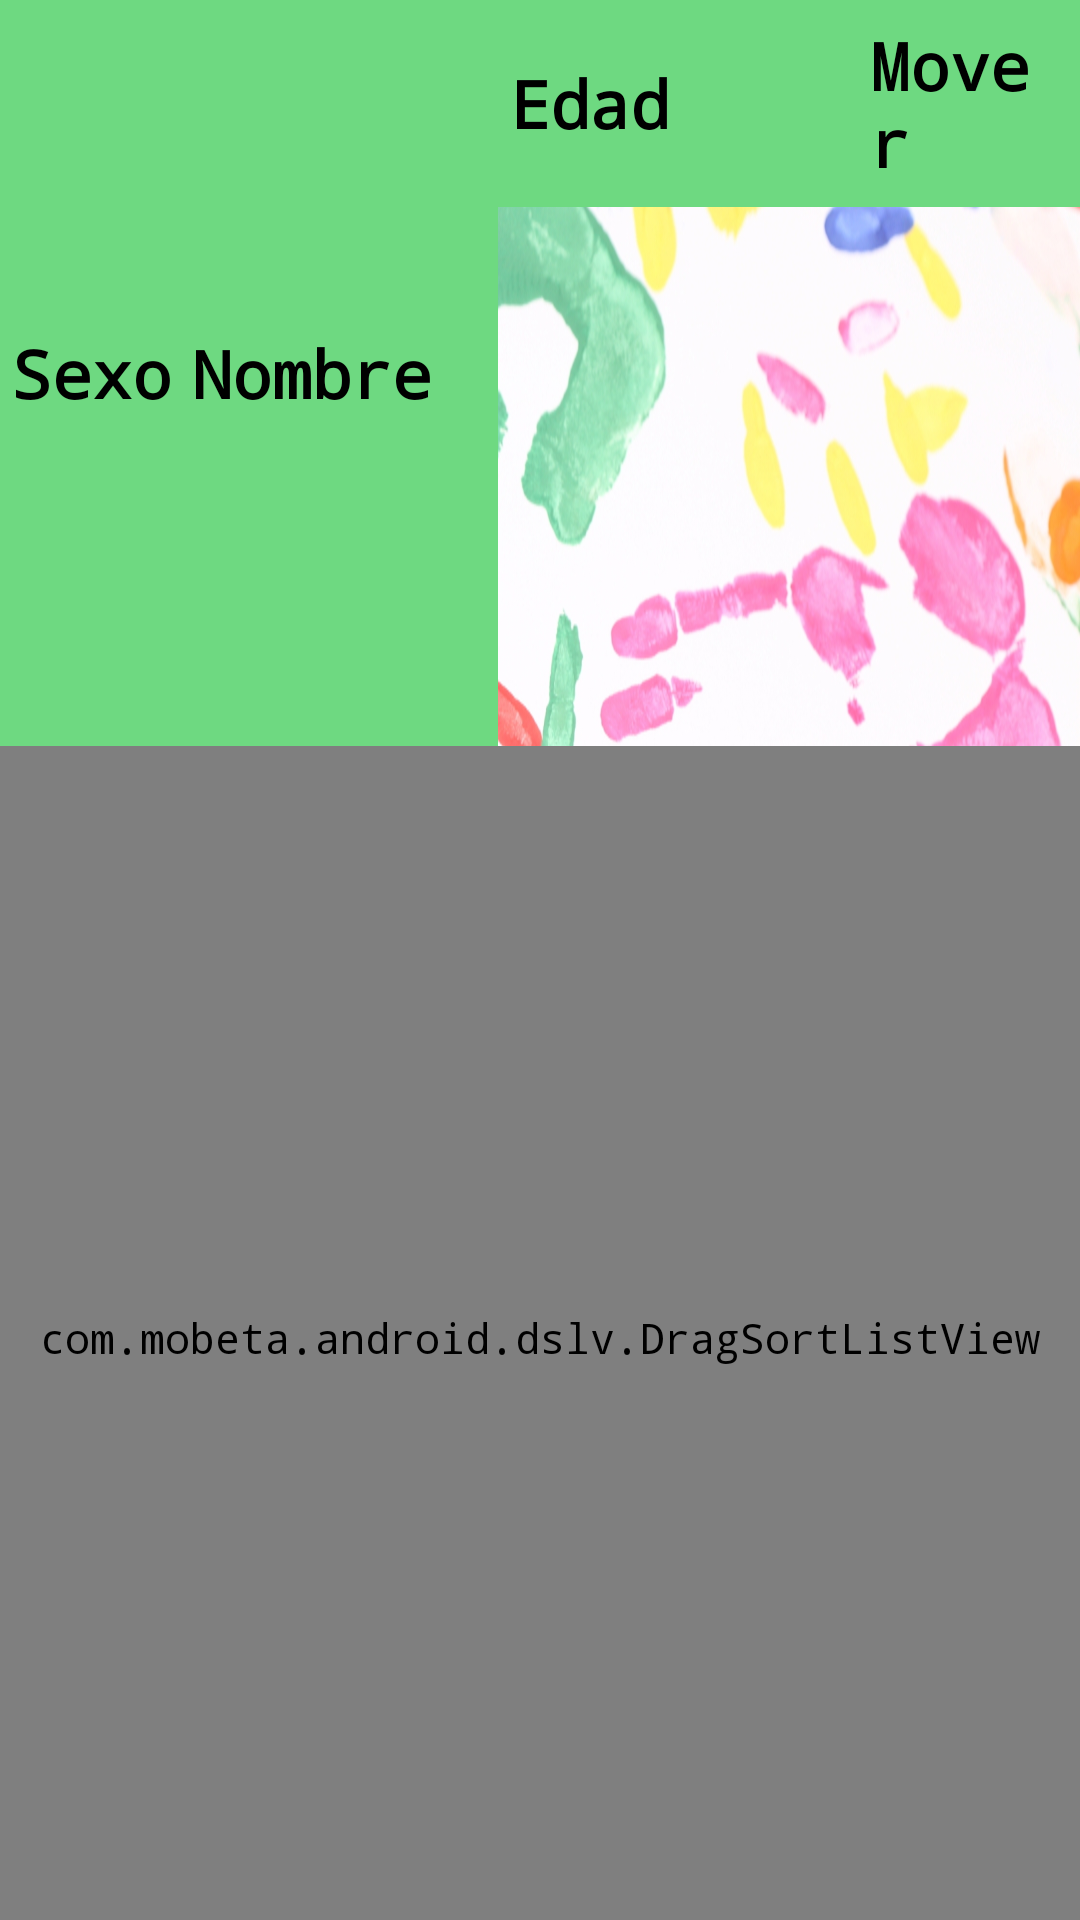

Here is an Android app screen rendered from its layout file. Give the layout XML and the strings, colors and styles it references.
<!-- AndroidManifest.xml: application theme AppTheme -->
<!-- res/layout/gestion_alumnos.xml -->
<RelativeLayout xmlns:android="http://schemas.android.com/apk/res/android"
    xmlns:tools="http://schemas.android.com/tools"
    xmlns:app="http://schemas.android.com/apk/res/es.ugr.juegoreconocimiento"
    android:id="@+id/fragment_gestion_alumnos"
    android:layout_width="match_parent"
    android:layout_height="match_parent"
    android:background="@drawable/background"
    android:orientation="vertical"
    tools:context=".MainActivity" >

    <LinearLayout
        android:id="@+id/layoutTitulo"
        android:layout_width="wrap_content"
        android:layout_height="wrap_content"
        android:layout_alignParentLeft="true"
        android:layout_alignParentTop="true"
        android:layout_centerVertical="true"
        android:layout_toLeftOf="@+id/layoutTitulo2"
        android:background="@color/tituloTabla"
        android:padding="2dp" >

        <TextView
            android:id="@+id/sexAl"
            style="@style/TituloTabla"
            android:layout_width="60dp"
            android:layout_height="match_parent"
            android:gravity="center_vertical"
            android:paddingLeft="2dp"
            android:paddingRight="2dp"
            android:text="Sexo"
            android:textAppearance="?android:attr/textAppearanceMedium" />

        <TextView
            android:id="@+id/nomAl"
            style="@style/TituloTabla"
            android:layout_width="130dp"
            android:layout_height="match_parent"
            android:gravity="center_vertical"
            android:paddingRight="2dp"
            android:text="Nombre"
            android:textAppearance="?android:attr/textAppearanceMedium" />

        <TextView
            android:id="@+id/apeAl"
            style="@style/TituloTabla"
            android:layout_width="match_parent"
            android:layout_height="match_parent"
            android:gravity="center_vertical"
            android:paddingRight="2dp"
            android:text="Apellidos"
            android:textAppearance="?android:attr/textAppearanceMedium" />
    </LinearLayout>

    <LinearLayout
        android:id="@+id/layoutTitulo2"
        android:layout_width="wrap_content"
        android:layout_height="wrap_content"
        android:layout_alignParentRight="true"
        android:layout_alignParentTop="true"
        android:layout_centerVertical="true"
        android:background="@color/tituloTabla"
        android:padding="2dp" >

        <TextView
            android:id="@+id/edadAl"
            style="@style/TituloTabla"
            android:layout_width="120dp"
            android:layout_height="match_parent"
            android:gravity="center_vertical"
            android:paddingRight="2dp"
            android:text="Edad"
            android:textAppearance="?android:attr/textAppearanceMedium" />

        <TextView
            android:id="@+id/movAl"
            style="@style/TituloTabla"
            android:layout_width="70dp"
            android:layout_height="match_parent"
            android:gravity="center_vertical|left"
            android:paddingRight="2dp"
            android:text="Mover"
            android:textAppearance="?android:attr/textAppearanceMedium" />
    </LinearLayout>

    <com.mobeta.android.dslv.DragSortListView
        xmlns:android="http://schemas.android.com/apk/res/android"
        xmlns:dslv="http://schemas.android.com/apk/res/es.ugr.juegoreconocimiento"
        android:id="@+id/ListaAl"
        android:layout_width="match_parent"
        android:layout_height="match_parent"
        android:layout_below="@+id/layoutTitulo"
        android:background="@color/rellenoTabla"
        android:dividerHeight="5dp"
        android:fastScrollEnabled="true"
        android:paddingBottom="0dp"
        android:paddingLeft="3dp"
        android:paddingRight="3dp"
        android:paddingTop="3dp"
        app:collapsed_height="2dp"
        app:drag_enabled="true"
        app:drag_handle_id="@id/midrag"
        app:drag_scroll_start="0.33"
        app:drag_start_mode="onDown"
        dslv:float_alpha="0.6"
        dslv:max_drag_scroll_speed="0.5"
        dslv:remove_enabled="true"
        dslv:remove_mode="flingRemove"
        dslv:slide_shuffle_speed="0.3"
        dslv:sort_enabled="true"
        dslv:track_drag_sort="false"
        dslv:use_default_controller="true" >
    </com.mobeta.android.dslv.DragSortListView>

</RelativeLayout>
<!-- resources referenced by this layout -->
<resources>
  <color name="rellenoTabla">#00ffffff</color>
  <color name="tituloTabla">#6ED981</color>
  <!-- drawable background (drawable) -->
  <?xml version="1.0" encoding="utf-8"?>
  
  <bitmap xmlns:android="http://schemas.android.com/apk/res/android"
      android:src="@drawable/fondo_manos" >
  </bitmap>
  <style name="TituloTabla" parent="@android:style/Widget.TextView">
          <item name="android:textStyle">bold</item>
          <item name="android:textSize">22sp</item>
          <item name="android:textColor">@color/black</item>
          <item name="android:paddingLeft">2sp</item>
          <item name="android:paddingRight">5sp</item>
          <item name="android:paddingBottom">5sp</item>
          <item name="android:paddingTop">5sp</item>
      </style>
  <style name="AppTheme" parent="AppBaseTheme">
          <item name="android:typeface">monospace</item>
          
      </style>
  <!-- drawable fondo_manos: jpg bitmap (drawable, 81467 bytes) -->
  <color name="black">#000000</color>
  <style name="AppBaseTheme" parent="android:Theme.Light">
          
      </style>
</resources>
